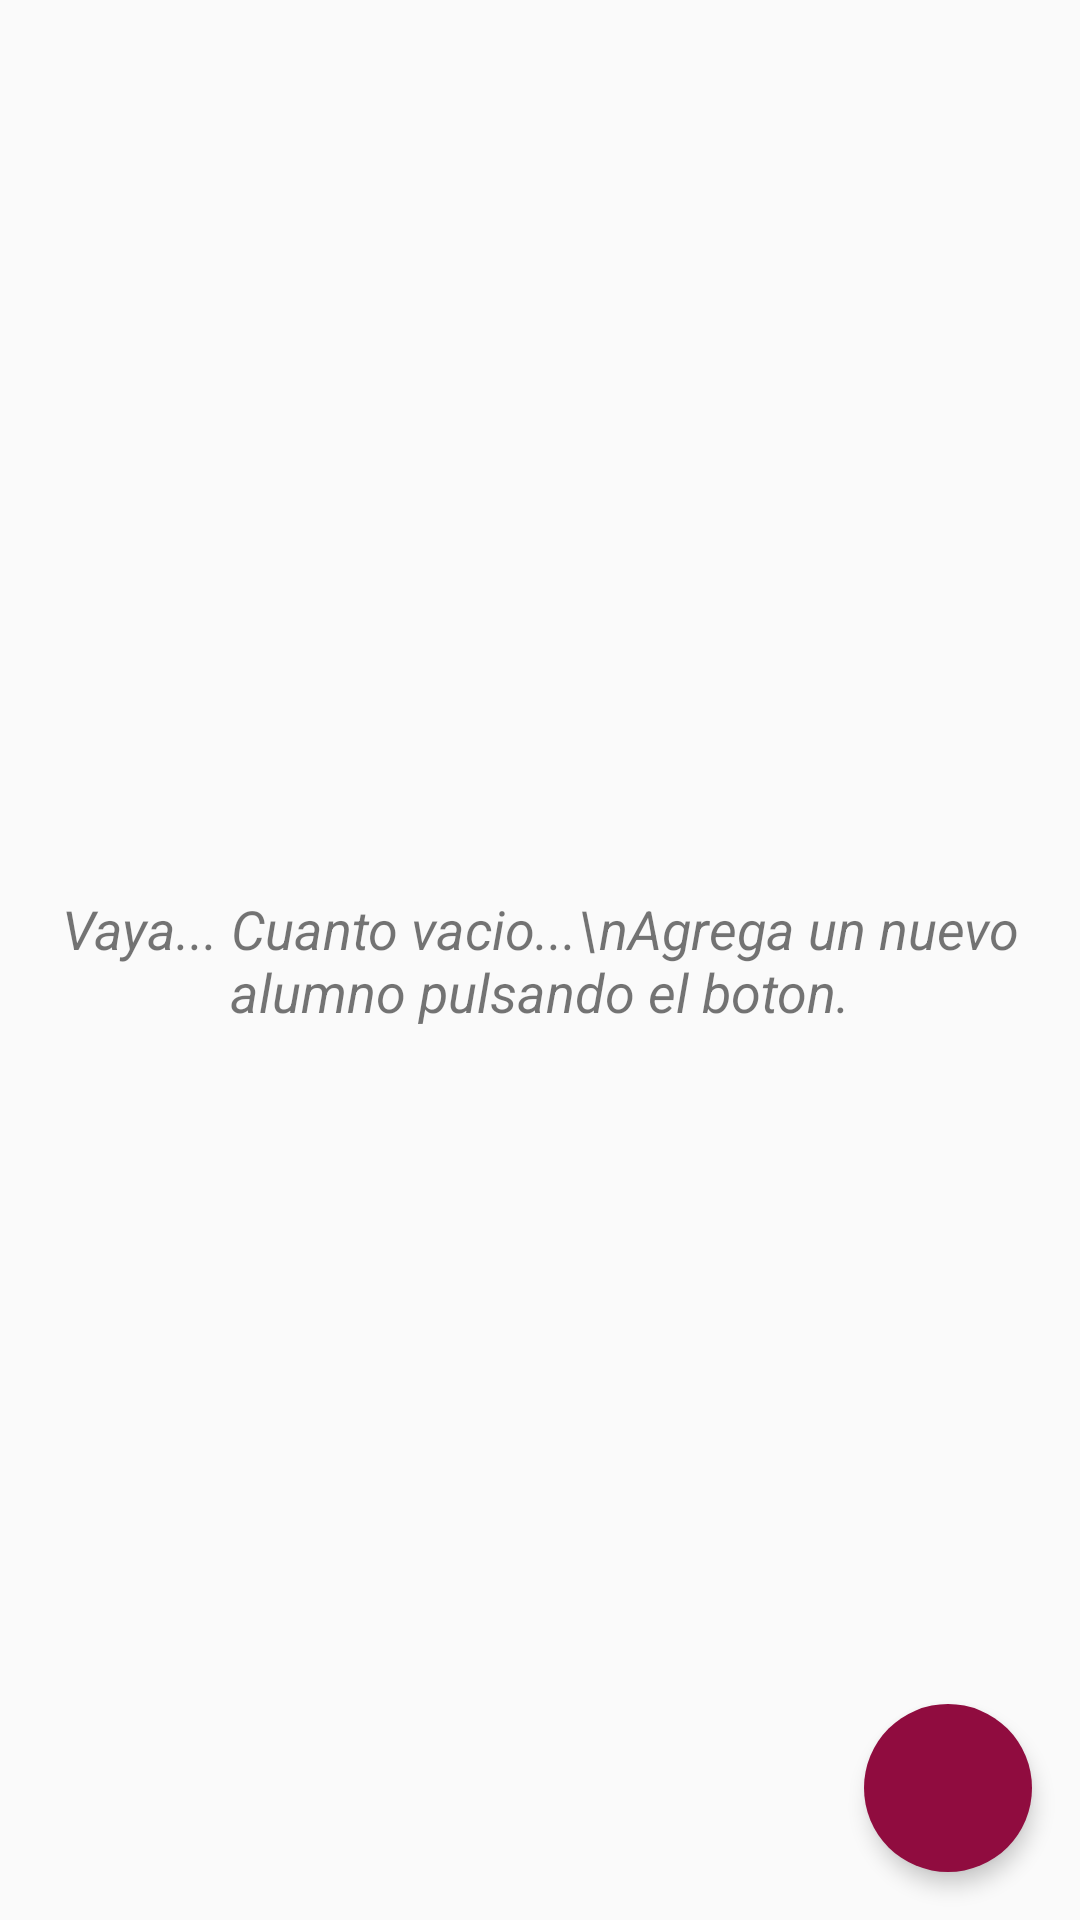

Layout XML and referenced resources for this Android screen:
<!-- AndroidManifest.xml: application theme Theme.Design.Light.NoActionBar -->
<!-- res/layout/activity_ver_lista.xml -->
<?xml version="1.0" encoding="utf-8"?>
<FrameLayout xmlns:android="http://schemas.android.com/apk/res/android"
    xmlns:app="http://schemas.android.com/apk/res-auto"
    xmlns:tools="http://schemas.android.com/tools"
    android:layout_width="match_parent"
    android:layout_height="match_parent"
    tools:context=".VerLista">

    <TextView
        android:layout_width="match_parent"
        android:layout_height="wrap_content"
        android:layout_gravity="center"
        android:text="Vaya... Cuanto vacio...\nAgrega un nuevo alumno pulsando el boton."
        android:gravity="center"
        android:textSize="18sp"
        android:textStyle="italic"
        android:id="@+id/txtvMensaje2"/>

    <androidx.coordinatorlayout.widget.CoordinatorLayout
        android:layout_width="match_parent"
        android:layout_height="match_parent">

        <com.google.android.material.floatingactionbutton.FloatingActionButton
            android:id="@+id/fabAlumno"
            android:layout_width="wrap_content"
            android:layout_height="wrap_content"
            android:layout_gravity="bottom|end"
            android:layout_margin="16dp"
            android:backgroundTint="#900C3F"
            android:src="@drawable/ic_estudiante"
            app:borderWidth="0dp"
            app:fabSize="auto"
            app:elevation="4dp" />
    </androidx.coordinatorlayout.widget.CoordinatorLayout>

    <LinearLayout
        android:layout_width="match_parent"
        android:layout_height="570dp"
        android:orientation="vertical">
        <androidx.recyclerview.widget.RecyclerView
            android:layout_width="match_parent"
            android:layout_height="match_parent"
            android:id="@+id/rcvEstudiantes" />
    </LinearLayout>

</FrameLayout>
<!-- resources referenced by this layout -->
<resources>

</resources>
